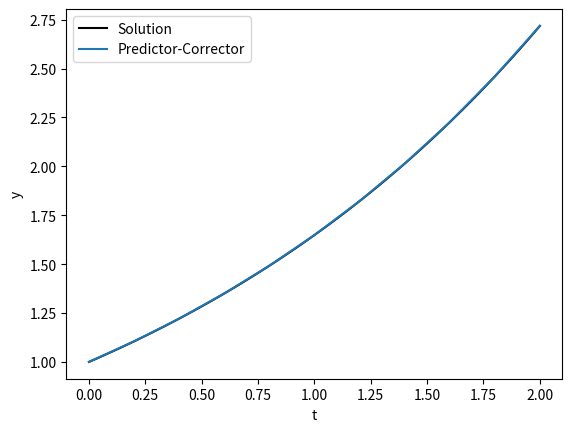

Python code for this plot:
import numpy as np
from math import *
import matplotlib.pyplot as plt

''' The problem is: dy/dt = f(t,y).'''

def f(t, y):
    return 0.5*y

# a,b: edges of the interval, w0:ititial value, h:step
def PredictorCorrector(a, b, w0, h):
    n = ceil((b - a) / h)

    w, t = np.zeros(n+1), np.zeros(n+1)
    w[0], t[0] = w0, a

    for i in range(3):
        k1 = h * f(t[i], w[i])
        k2 = h * f(t[i] + h / 2, w[i] + k1 / 2)
        k3 = h * f(t[i] + h / 2, w[i] + k2 / 2)
        k4 = h * f(t[i] + h, w[i] + k3)
        w[i+1] = w[i] + 1 / 6 * (k1 + 2 * k2 + 2 * k3 + k4)
        t[i+1] = t[i] + h

    for i in range(3, n):
        #Predictor
        w[i+1] = w[i] + h/24*(55*f(t[i], w[i]) - 59*f(t[i-1], w[i-1]) + 37*f(t[i-2], w[i-2]) - 9*f(t[i-3], w[i-3]))
        #Corrector
        w[i+1] = w[i] + (h/24)*(9*f(t[i+1], w[i+1]) + 19*f(t[i], w[i]) - 5*f(t[i-1], w[i-1]) + f(t[i-2], w[i-2]))

        t[i+1] = t[i] + h

    return w, t

if __name__ == '__main__':

    a, b, w0, h = 0, 2, 1, 0.2

    print("\n", PredictorCorrector(a, b, w0, h)[0])

    # Visualization
    x = np.linspace(0, 2, 100)

    y = np.zeros(len(x))

    for j in range(len(x)):
        y[j] = exp(0.5*x[j])

    plt.plot(x, y, color="black", label="Solution")
    plt.plot(PredictorCorrector(a, b, w0, h)[1], PredictorCorrector(a, b, w0, h)[0], label="Predictor-Corrector")
    plt.xlabel("t")
    plt.ylabel("y")
    plt.legend()
    plt.show()